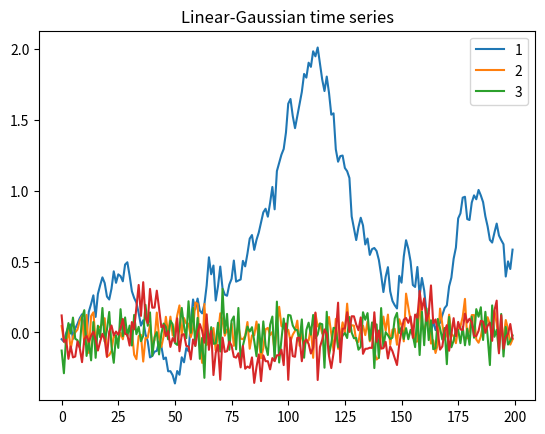

Reproduce this figure in Python.
import numpy as np


class GaussianTimeSeries:
    """A Gaussian time series.

    This generates data from the distribution
    $$x_t =  x_{t-1} +  \epsilon_t$$,
    where $\epsilon_t \sim N(0, \sigma^2)$.

    Atrributes
    ----------
    scale : float
       The amount $\sigma$ by which to scale the noise.


    Methods
    -------

    __init__(scale)
        Initialise with specific scale

    generate()
        Generate a value from the time series

    """
    def __init__(self, scale):
        """Initialise the time series."""
        self.state = 0
        self.scale = scale
    def generate(self):
        """Generate a value from the time series."""
        
        x = self.state + self.scale * np.random.normal()
        self.state = x
        return x
    
class LinearGaussianTimeSeries:
    """A Gaussian time series.

    This generates a series from the distribution
    $$x_t = \sum_{i=1}^{n} w_i x_{t-i} + \epsilon_t$$,
    where $\epsilon_t \sim N(0, \sigma^2)$.

    The coefficients $w_i$ are randomly initialised in the range $[-0.5, 0.5]$.

    Atrributes
    ----------
    order : int
       The order $n$ of the dependency in the past
    scale : float
       The amount $\sigma$ by which to scale the noise.


    Methods
    -------

    __init__(scale)
        Initialise with specific scale

    generate()
        Generate a value from the time series

    """
    def __init__(self, scale, order):
        self.order = order
        self.state = np.zeros(order)
        self.scale = scale
        self.coeffs = np.random.uniform(size=order) - 0.5
    def generate(self):
        x = np.dot(self.state, self.coeffs) + self.scale * np.random.normal()
        self.state[:-1] = self.state[1:]
        self.state[-1] = x
        return x
    
class DiscreteTimeSeries:
    """A Gaussian time series.

    This generates a series from the distribution
    $$x_t \sim Mult(p_t)$$, 
    with $x_t \in \{1, \ldots, k\}$, where
    $$p_t = \theta_{x_{t-1}, ldots, x_{t-n}}$$,
    are multinomial coefficients.

    There is a different $k$-sized vector of multinomial coefficients
    The coefficients $w_i$ are randomly initialised in the range $[-0.5, 0.5]$.

    Atrributes
    ----------
    n_symbols : int
       $k$: The amount of symbols in the alphabet

    order : int
       $n$: The order of the dependency in the past


    Methods
    -------

    __init__(scale)
        Initialise with specific scale

    generate()
        Generate a value from the time series

    """
    def __init__(self, n_symbols, order):
        self.state = np.zeros(order, dtype=int)
        self.n_symbols = n_symbols
        self.order = order
        shape = np.ones(order, dtype=int) * n_symbols
        alpha = np.ones(n_symbols)
        self.transitions = np.random.dirichlet(alpha, size=shape)
    def generate(self):
        P = self.transitions[tuple(self.state)]
        x = np.random.choice(self.n_symbols, p = P)
        self.state[:-1] = self.state[1:]
        self.state[-1] = x
        return x


if __name__ == '__main__':
    T = 200

    gts = GaussianTimeSeries(0.1)
    x = np.zeros(T)
    for t in range(T):
        x[t] = gts.generate()
    print(x)

    import matplotlib.pyplot as plt
    plt.plot(x)
    plt.title("Gaussian time series")
    plt.show()


    for order in range(1,4):
        lgts = LinearGaussianTimeSeries(0.1, order)
        for t in range(T):
            x[t] = lgts.generate()
        plt.plot(x)
    plt.title("Linear-Gaussian time series")
    plt.legend(["1", "2", "3"])
    plt.show()


    dts = DiscreteTimeSeries(2, 3)
    for t in range(T):
        x[t] = dts.generate()
    print(x)








